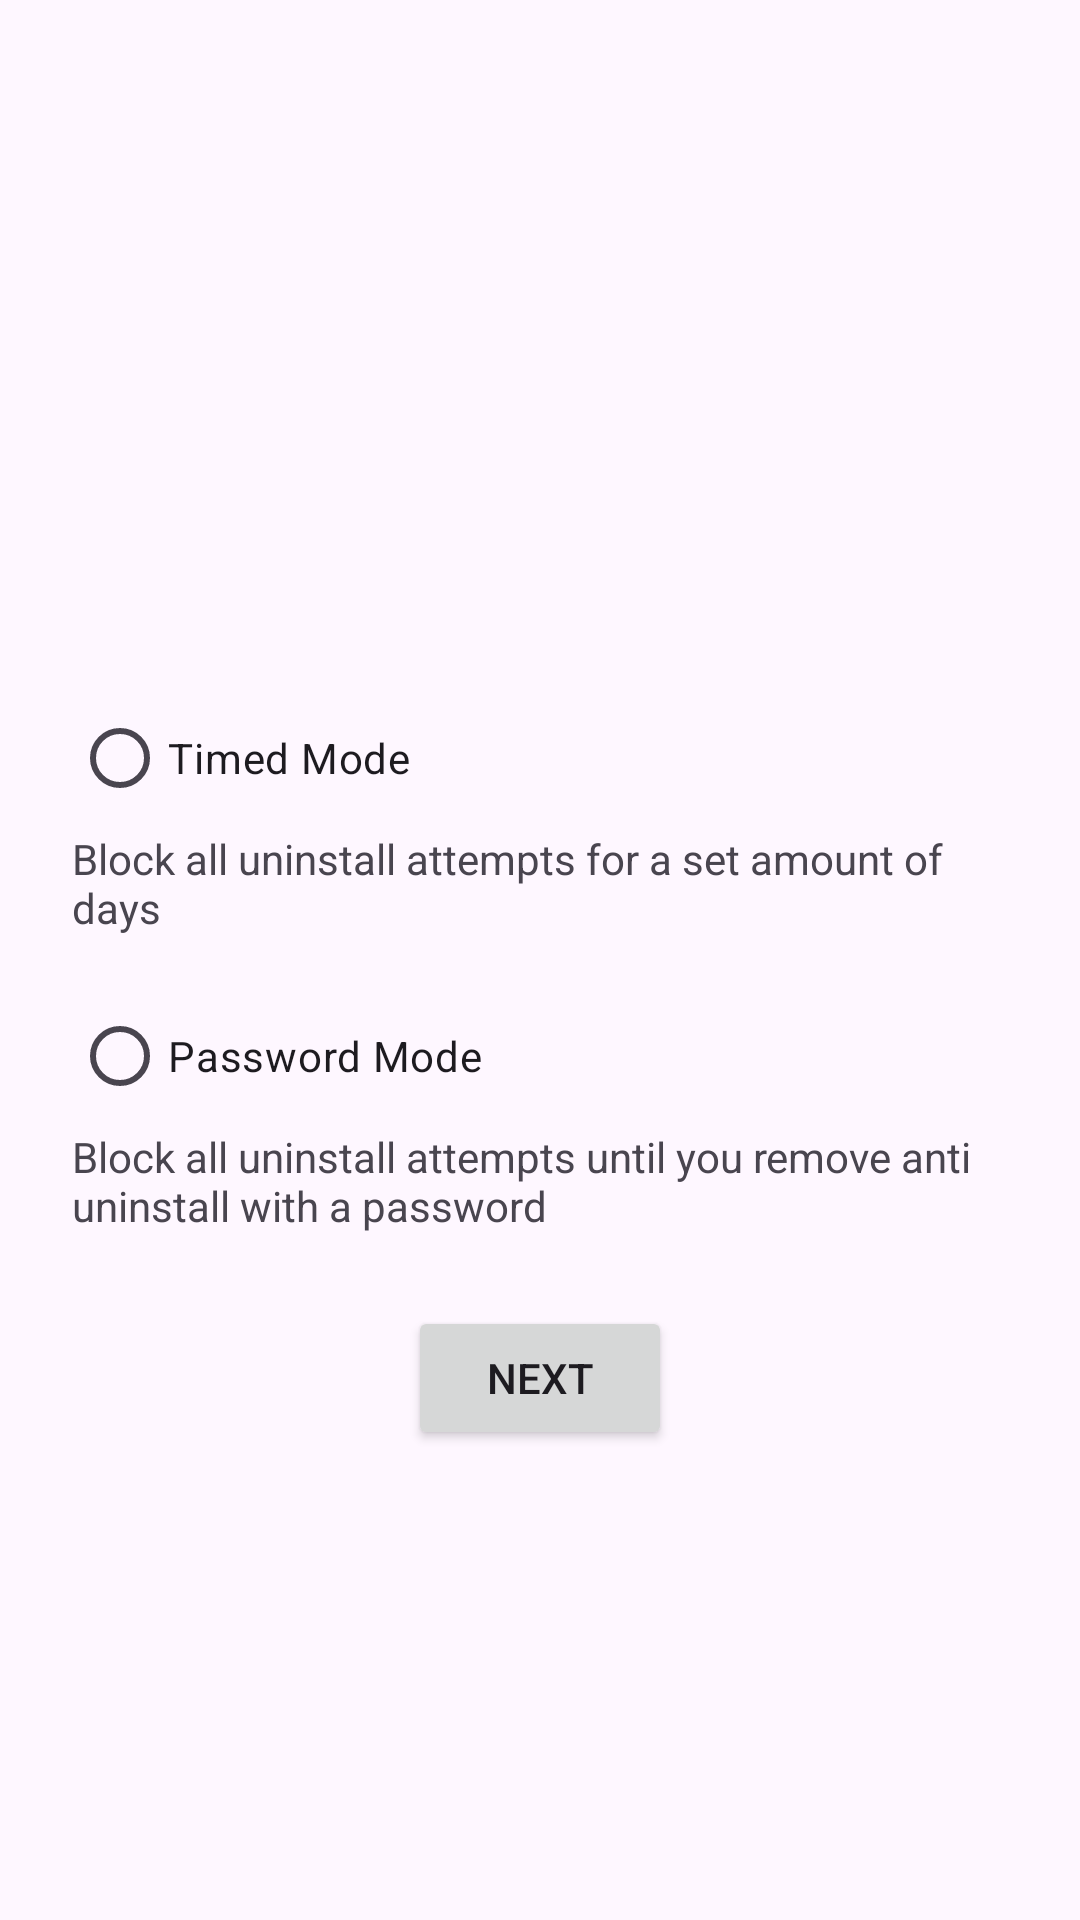

This screen was rendered from an Android layout file. Write that file and the resources it references.
<!-- AndroidManifest.xml: application theme Theme.DigiPaws -->
<!-- res/layout/fragment_chose_anti_uninstall_mode.xml -->
<?xml version="1.0" encoding="utf-8"?>
<androidx.constraintlayout.widget.ConstraintLayout xmlns:android="http://schemas.android.com/apk/res/android"
    xmlns:app="http://schemas.android.com/apk/res-auto"
    xmlns:tools="http://schemas.android.com/tools"
    android:layout_width="match_parent"
    android:layout_height="match_parent"
    android:padding="16dp"
    tools:context=".ui.fragments.anti_uninstall.ChooseModeFragment">

    <RadioGroup
        android:id="@+id/radioGroup"
        android:layout_width="wrap_content"
        android:layout_height="wrap_content"
        android:padding="8dp"
        app:layout_constraintBottom_toBottomOf="parent"
        app:layout_constraintEnd_toEndOf="parent"
        app:layout_constraintStart_toStartOf="parent"
        app:layout_constraintTop_toTopOf="parent">

        <RadioButton
            android:id="@+id/timed_mode"
            android:layout_width="match_parent"
            android:layout_height="wrap_content"
            android:text="Timed Mode" />

        <TextView
            android:layout_width="match_parent"
            android:layout_height="wrap_content"
            android:layout_marginBottom="16dp"
            android:text="Block all uninstall attempts for a set amount of days" />

        <RadioButton
            android:id="@+id/pass_mode"
            android:layout_width="match_parent"
            android:layout_height="wrap_content"
            android:text="Password Mode" />

        <TextView
            android:id="@+id/textView5"
            android:layout_width="match_parent"
            android:layout_height="wrap_content"
            android:text="Block all uninstall attempts until you remove anti uninstall with a password" />
    </RadioGroup>

    <Button
        android:id="@+id/btn_next"
        android:layout_width="wrap_content"
        android:layout_height="wrap_content"
        android:layout_marginTop="16dp"
        android:text="Next"
        app:layout_constraintEnd_toEndOf="parent"
        app:layout_constraintStart_toStartOf="parent"
        app:layout_constraintTop_toBottomOf="@+id/radioGroup" />
</androidx.constraintlayout.widget.ConstraintLayout>
<!-- resources referenced by this layout -->
<resources>
  <style name="Theme.DigiPaws" parent="Base.Theme.DigiPaws" />
  <style name="Base.Theme.DigiPaws" parent="Theme.Material3.DayNight.NoActionBar">
          
          
      </style>
</resources>
